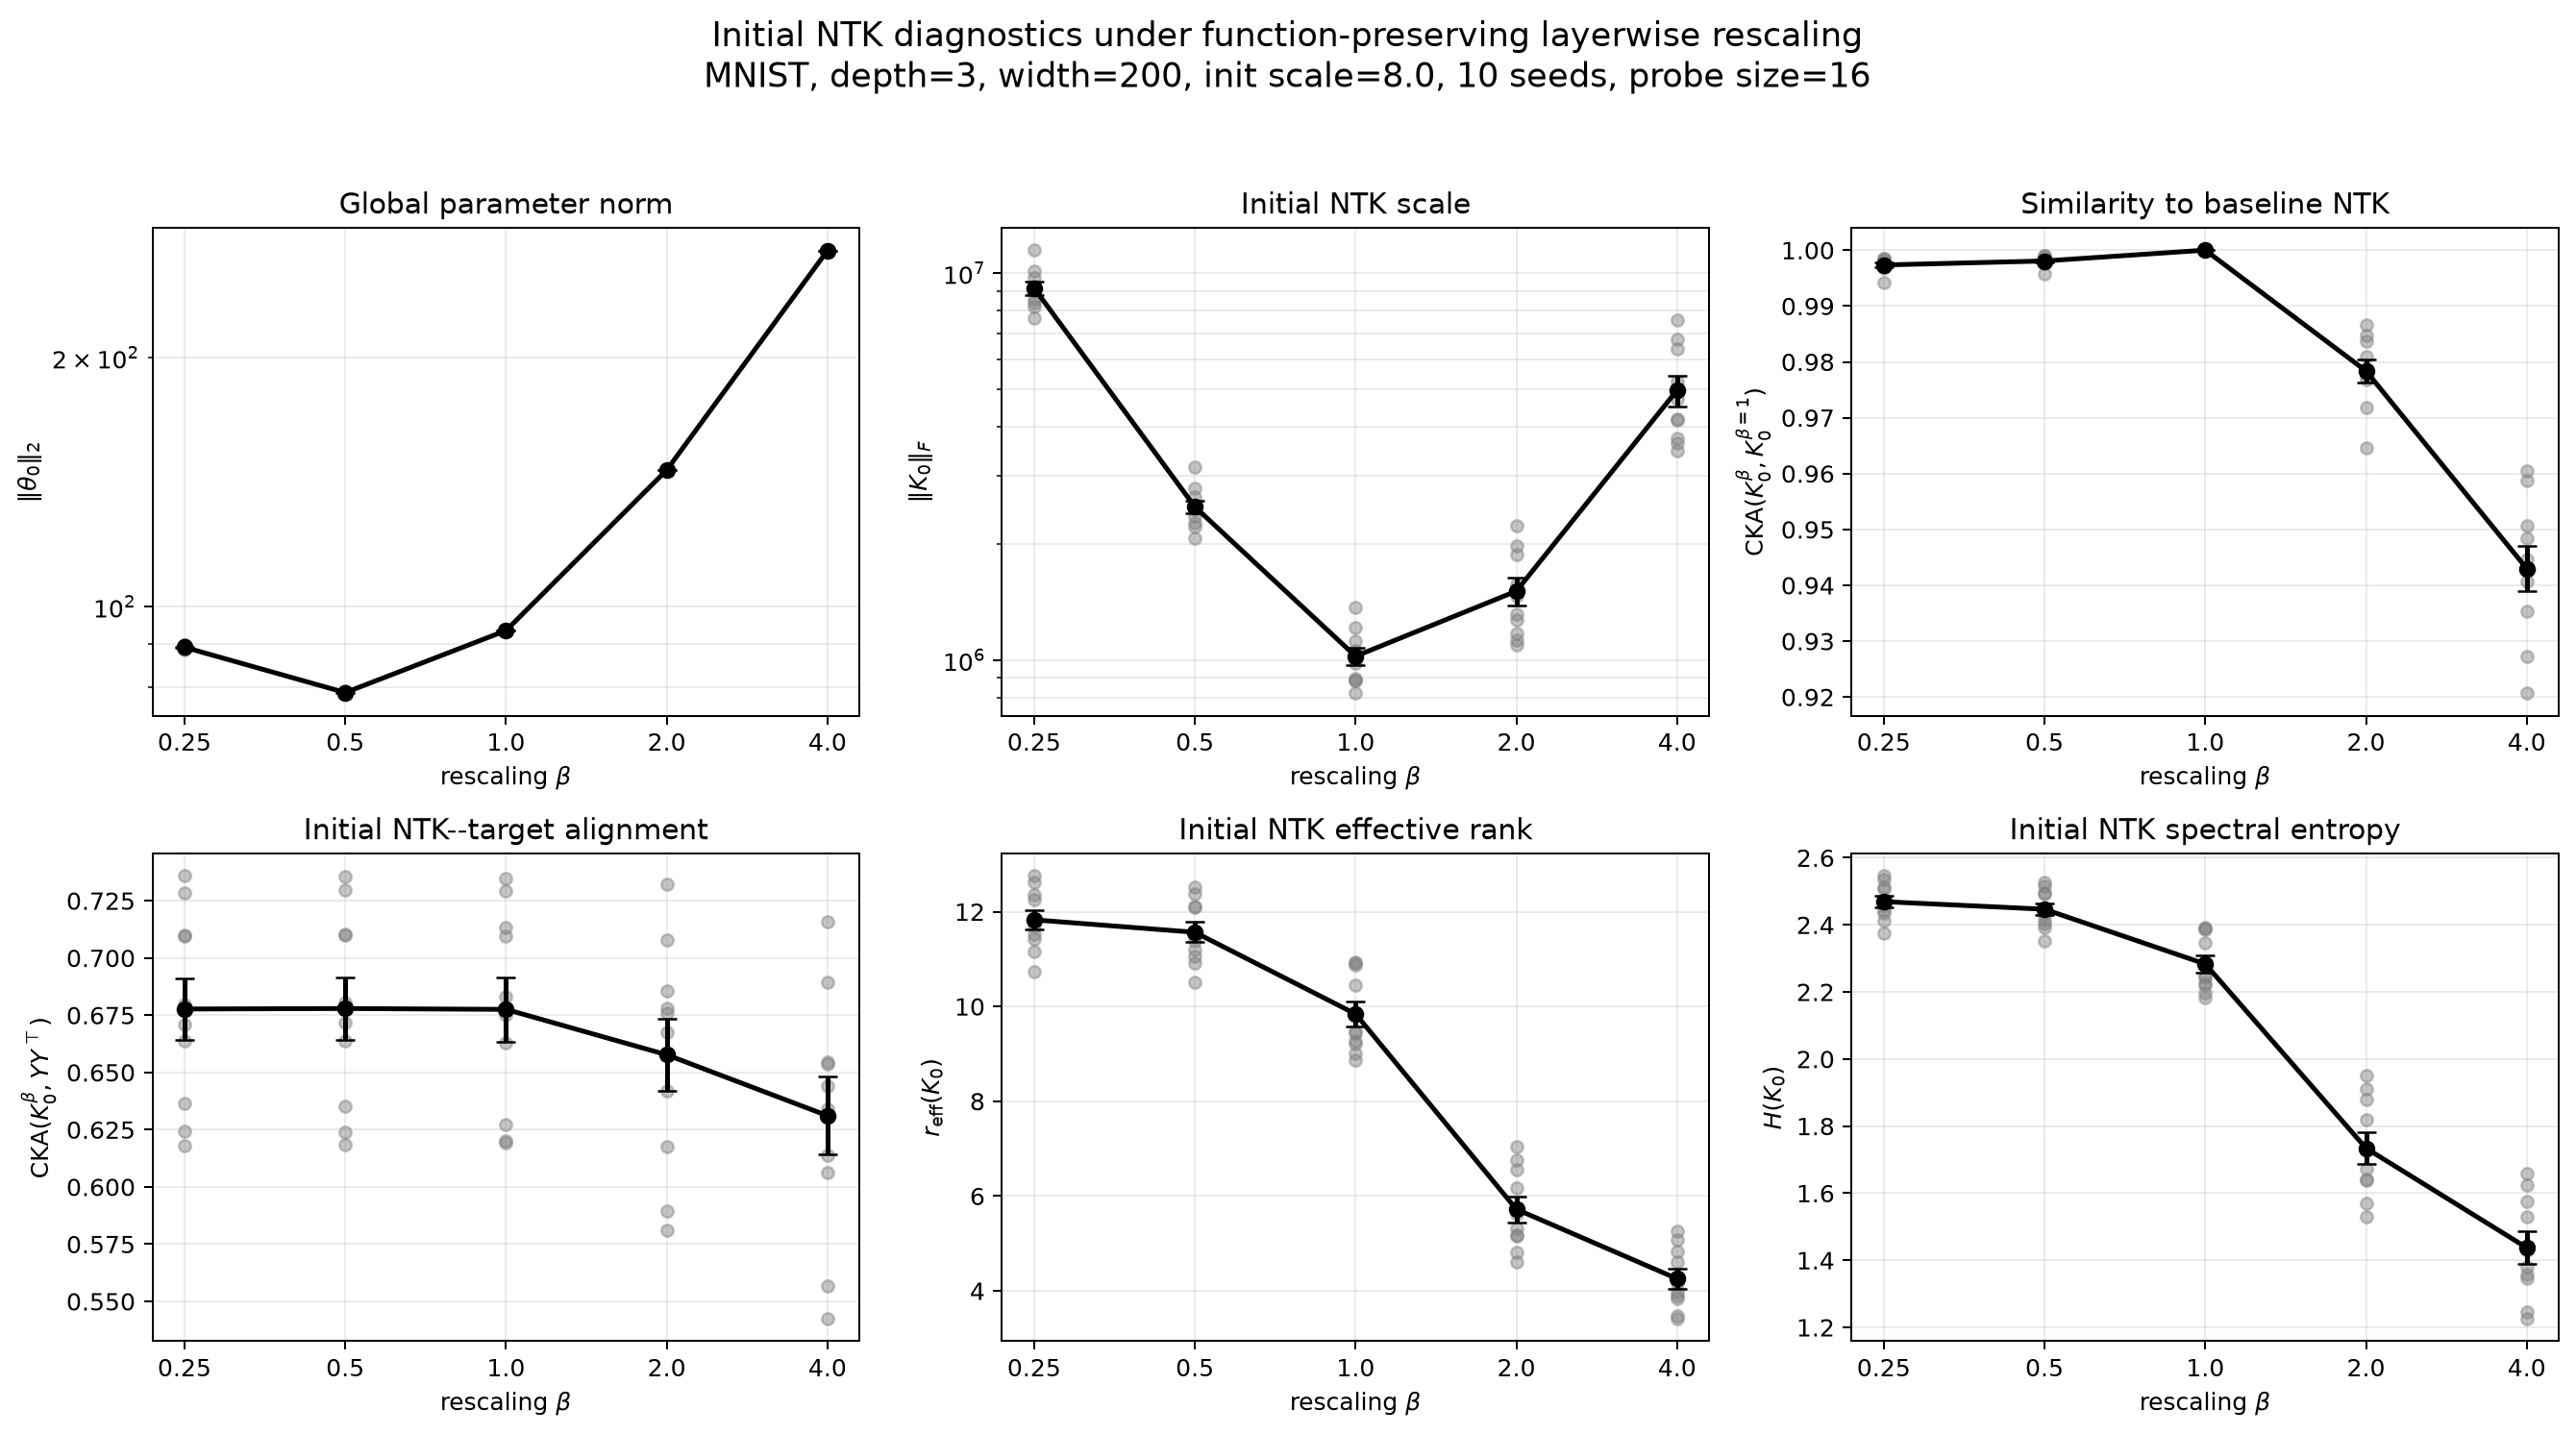

Data behind this chart, as committed beside it:
seed, beta, param_norm, ntk_reference_cka, ntk_target_cka, ntk_fro, ntk_trace, ntk_top_eig, ntk_entropy, ntk_effective_rank, ntk_condition
0, 0.25, 89.94, 0.9975, 0.671, 7641216, 23720536, 5822431, 2.546, 12.76, 12.03
0, 0.5, 78.99, 0.9982, 0.6718, 2069212, 6280412, 1617691, 2.527, 12.51, 12.84
0, 1.0, 93.71, 1.0, 0.6753, 819481, 2148476, 715865, 2.389, 10.91, 18.71
0, 2.0, 146.4, 0.9769, 0.6673, 1126648, 2027868, 1093436, 1.88, 6.557, 50.22
0, 4.0, 269.6, 0.9354, 0.6442, 3644237, 5647213, 3589265, 1.574, 4.826, 96.94
1, 0.25, 89.04, 0.9968, 0.7099, 10157433, 29168112, 8187912, 2.459, 11.69, 21.46
1, 0.5, 78.62, 0.9976, 0.7099, 2779493, 7755371, 2296291, 2.432, 11.38, 23.23
1, 1.0, 93.49, 1, 0.7094, 1208964, 2781925, 1107362, 2.227, 9.269, 38.17
1, 2.0, 146.2, 0.9718, 0.6856, 1976510, 3057520, 1946409, 1.569, 4.802, 138.7
1, 4.0, 269.1, 0.9273, 0.6537, 6746436, 9202238, 6694608, 1.247, 3.48, 349.9
2, 0.25, 89.85, 0.9974, 0.6636, 8393700, 25848680, 6437244, 2.535, 12.61, 13.84
2, 0.5, 78.86, 0.9982, 0.6639, 2267922, 6836421, 1780235, 2.516, 12.38, 14.82
2, 1.0, 93.57, 1, 0.6631, 883708, 2324002, 768491, 2.386, 10.87, 21.81
2, 2.0, 146.2, 0.9809, 0.6418, 1169789, 2158487, 1129338, 1.91, 6.756, 62.43
2, 4.0, 269.3, 0.9484, 0.6138, 3733853, 5967460, 3662930, 1.625, 5.078, 126.4
3, 0.25, 89.7, 0.9986, 0.6798, 9195903, 27446956, 7194236, 2.507, 12.26, 11.59
3, 0.5, 78.95, 0.9989, 0.6805, 2446010, 7195028, 1943818, 2.494, 12.11, 12.08
3, 1.0, 93.66, 1.0, 0.6831, 892989, 2358193, 771951, 2.392, 10.93, 16.18
3, 2.0, 146.2, 0.9836, 0.676, 1092865, 2053572, 1053582, 1.952, 7.04, 40.22
3, 4.0, 269.1, 0.9506, 0.6546, 3471107, 5595768, 3407063, 1.659, 5.256, 71.94
4, 0.25, 89.48, 0.9986, 0.618, 9229671, 25943630, 7374530, 2.413, 11.16, 28.76
4, 0.5, 78.67, 0.999, 0.6184, 2497838, 6864280, 2038098, 2.391, 10.92, 30.9
4, 1.0, 93.45, 1.0, 0.6202, 981300, 2344192, 875717, 2.244, 9.426, 46.7
4, 2.0, 146.2, 0.9866, 0.6177, 1310442, 2213170, 1276817, 1.728, 5.627, 150.3
4, 4.0, 269.3, 0.9604, 0.6063, 4194160, 6176416, 4139870, 1.428, 4.171, 344.5
5, 0.25, 88.92, 0.9976, 0.7096, 8182381, 24571584, 6442877, 2.513, 12.35, 15.22
5, 0.5, 78.66, 0.9982, 0.7102, 2213747, 6497658, 1783060, 2.493, 12.1, 16.2
5, 1.0, 93.61, 1, 0.7133, 886955, 2236452, 789731, 2.346, 10.45, 23.56
5, 2.0, 146.4, 0.9787, 0.7076, 1267104, 2200252, 1236437, 1.82, 6.171, 60.94
5, 4.0, 269.7, 0.9432, 0.6896, 4166832, 6307606, 4114756, 1.529, 4.615, 105.5
6, 0.25, 88.85, 0.9974, 0.6365, 8562143, 23812740, 7172192, 2.444, 11.51, 14.49
6, 0.5, 78.6, 0.9981, 0.6352, 2353228, 6353966, 2011175, 2.415, 11.19, 15.56
6, 1.0, 93.54, 1, 0.6274, 1013718, 2293268, 938115, 2.221, 9.212, 23.76
6, 2.0, 146.3, 0.9785, 0.5896, 1571677, 2494074, 1546453, 1.639, 5.15, 70.1
6, 4.0, 269.4, 0.9446, 0.5568, 5241104, 7408198, 5196193, 1.359, 3.893, 133.6
7, 0.25, 89.08, 0.9981, 0.7283, 9708668, 25576870, 8274340, 2.374, 10.74, 23.91
7, 0.5, 78.64, 0.9986, 0.7296, 2634397, 6796683, 2273531, 2.352, 10.51, 25.32
7, 1.0, 93.54, 1, 0.7347, 1054442, 2377272, 967549, 2.198, 9.01, 35.55
7, 2.0, 146.3, 0.9846, 0.732, 1463467, 2374956, 1434345, 1.672, 5.324, 85.43
7, 4.0, 269.5, 0.9588, 0.7157, 4742084, 6784530, 4694164, 1.38, 3.976, 141.7
8, 0.25, 88.76, 0.9942, 0.7358, 8975537, 24945524, 7439194, 2.435, 11.42, 15.03
8, 0.5, 78.57, 0.9958, 0.7355, 2480535, 6679588, 2102854, 2.404, 11.07, 16.3
8, 1.0, 93.56, 1, 0.7295, 1116528, 2467928, 1035609, 2.182, 8.86, 26.14
8, 2.0, 146.4, 0.9647, 0.6781, 1868899, 2834322, 1843193, 1.528, 4.611, 88.42
8, 4.0, 269.6, 0.9206, 0.6341, 6372274, 8603156, 6327262, 1.225, 3.403, 173.2
9, 0.25, 89.3, 0.9974, 0.6243, 11473221, 33000426, 9278189, 2.466, 11.78, 13.63
9, 0.5, 78.53, 0.9981, 0.624, 3144335, 8798659, 2603128, 2.441, 11.48, 14.45
9, 1.0, 93.32, 1, 0.6194, 1367335, 3187148, 1249615, 2.249, 9.476, 21.26
9, 2.0, 146, 0.9775, 0.5812, 2219462, 3539998, 2181628, 1.642, 5.167, 64.38
9, 4.0, 269, 0.9407, 0.5423, 7546992, 10651125, 7479724, 1.347, 3.847, 128.3
